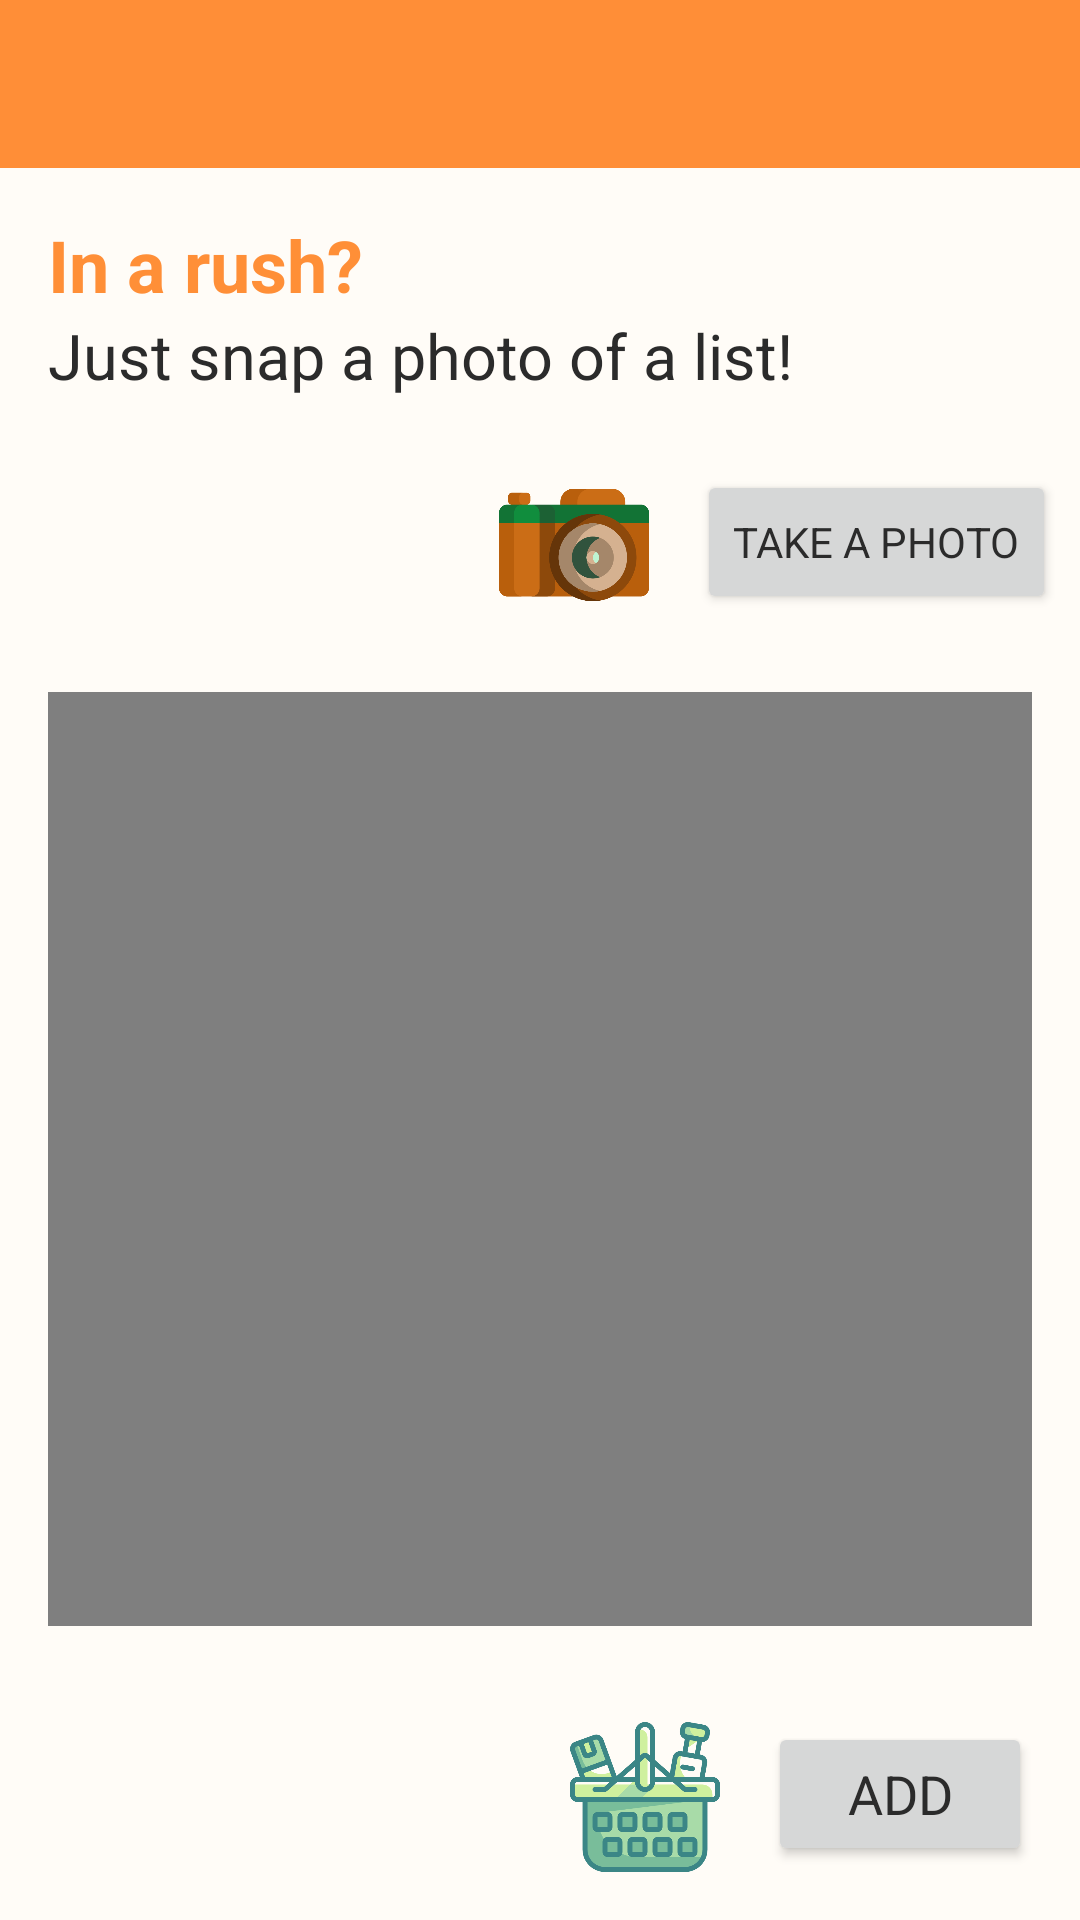

Layout XML and referenced resources for this Android screen:
<!-- AndroidManifest.xml: application theme Theme.WalSmart -->
<!-- res/layout/activity_handwritten_list.xml -->
<?xml version="1.0" encoding="utf-8"?>
<RelativeLayout xmlns:android="http://schemas.android.com/apk/res/android"
    xmlns:tools="http://schemas.android.com/tools"
    android:layout_width="match_parent"
    android:layout_height="match_parent"
    android:background="@color/floral_white"

    tools:context=".Product.ProductActivity">

    <androidx.appcompat.widget.Toolbar
        android:id="@+id/toolbar"
        android:layout_width="match_parent"
        android:layout_height="?attr/actionBarSize"
        android:background="@color/toolbar_color" />

    <TextView
        android:id="@+id/title"
        android:layout_width="wrap_content"
        android:layout_height="wrap_content"
        android:layout_below="@+id/toolbar"
        android:layout_marginHorizontal="@dimen/fab_margin"
        android:layout_marginTop="@dimen/fab_margin"
        android:text="In a rush?"
        android:textColor="@color/toolbar_color"
        android:textSize="24sp"
        android:textStyle="bold" />

    <TextView
        android:id="@+id/instruction"
        android:layout_width="wrap_content"
        android:layout_height="wrap_content"
        android:layout_below="@+id/title"
        android:layout_marginHorizontal="@dimen/fab_margin"
        android:layout_marginBottom="@dimen/fab_margin"
        android:text="Just snap a photo of a list!"
        android:textSize="21sp" />

    <LinearLayout
        android:id="@+id/photo_btns"
        android:layout_width="wrap_content"
        android:layout_height="wrap_content"
        android:layout_below="@+id/instruction"
        android:layout_alignParentEnd="true"
        android:orientation="horizontal">

        <ImageView
            android:layout_width="50dp"
            android:layout_height="50dp"
            android:layout_margin="8dp"
            android:src="@drawable/camera" />

        <Button
            android:id="@+id/cameraButton"
            android:layout_width="wrap_content"
            android:layout_height="wrap_content"
            android:layout_margin="8dp"
            android:text="Take a photo" />
    </LinearLayout>

    <androidx.recyclerview.widget.RecyclerView
        android:id="@+id/set_products"
        android:layout_width="match_parent"
        android:layout_height="match_parent"
        android:layout_above="@+id/add_to_basket"
        android:layout_below="@+id/photo_btns"
        android:layout_marginTop="@dimen/fab_margin"
        android:layout_marginBottom="@dimen/fab_margin" />

    <VideoView
        android:id="@+id/animation"
        android:layout_width="350dp"
        android:layout_height="wrap_content"
        android:layout_above="@+id/add_to_basket"
        android:layout_below="@+id/photo_btns"
        android:layout_centerHorizontal="true"
        android:layout_margin="@dimen/fab_margin" />

    <LinearLayout
        android:id="@+id/add_to_basket"
        android:layout_width="wrap_content"
        android:layout_height="wrap_content"
        android:layout_alignParentEnd="true"
        android:layout_alignParentBottom="true"
        android:orientation="horizontal">

        <ImageView
            android:layout_width="50dp"
            android:layout_height="50dp"
            android:layout_marginVertical="@dimen/fab_margin"
            android:src="@drawable/basket" />

        <Button
            android:id="@+id/add_btn"
            android:layout_width="wrap_content"
            android:layout_height="wrap_content"
            android:layout_margin="@dimen/fab_margin"
            android:text="@string/add_to_basket"
            android:textSize="@dimen/btn_text" />
    </LinearLayout>
</RelativeLayout>
<!-- resources referenced by this layout -->
<resources>
  <color name="floral_white">#FFFCF7</color>
  <color name="toolbar_color">#C6FF6F00</color>
  <dimen name="btn_text">18sp</dimen>
  <dimen name="fab_margin">16dp</dimen>
  <!-- drawable basket: png bitmap (drawable, 32714 bytes) -->
  <!-- drawable camera: png bitmap (drawable, 26346 bytes) -->
  <string name="add_to_basket">Add</string>
  <style name="Theme.WalSmart" parent="Theme.MaterialComponents.DayNight.NoActionBar">
          
          <item name="colorPrimary">@color/apricot</item>
          <item name="colorPrimaryVariant">@color/apricot</item>
          <item name="colorOnPrimary">@color/black_coffee</item>
          <item name="colorControlActivated">@color/toolbar_color</item>
          <item name="android:selectableItemBackgroundBorderless">@color/alice_blue</item>
          <item name="colorControlHighlight">@color/green</item>
          
          <item name="colorSecondary">#3F51B5</item>
          <item name="colorSecondaryVariant">@color/apricot</item>
          <item name="colorOnSecondary">@color/black_coffee</item>
          
          <item name="android:statusBarColor" tools:targetApi="l">?attr/colorPrimaryVariant</item>
          
          <item name="fontFamily">@font/cavollini</item>
          <item name="android:textColor">@color/black_coffee</item>
      </style>
  <color name="apricot">#CDDC39</color>
  <color name="black_coffee">#2B2B2B</color>
  <color name="alice_blue">#F1F4F9</color>
  <color name="green">#859A6D</color>
</resources>
